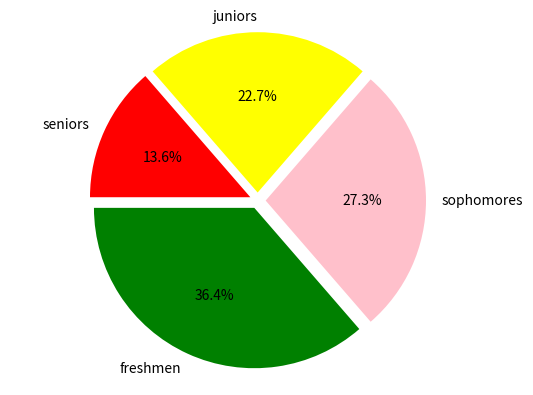

Reproduce this figure in Python. (Note: this script raises an exception after producing the figure.)
import matplotlib.pyplot as plot

# set up your lists
numlist = [8, 6, 5, 3]
namelist = ['freshmen', 'sophomores', 'juniors', 'seniors']
colorlist = ['green', 'pink', 'yellow', 'red']
explodelist = [0.05, 0.05, 0.05, 0.05]

# make the pie chart
plot.pie(numlist, labels=namelist, autopct='%.1f%%', colors=colorlist,
    	explode = explodelist, startangle = 180)

plot.axis('equal')
plot.savefig('bin/piechart.png')
